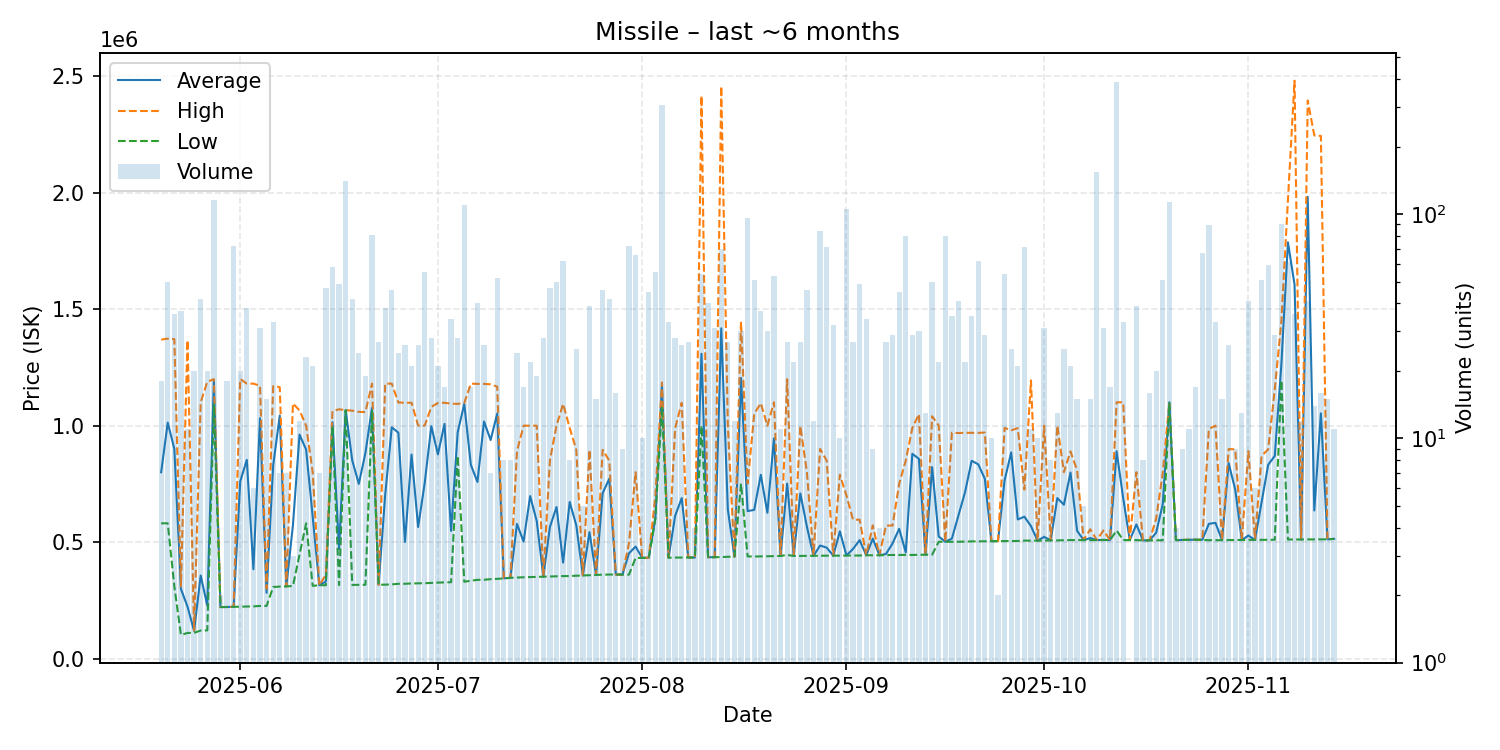

The data file committed next to this chart (first rows):
date, average, highest, lowest, order_count, volume
2025-05-20, 799600, 1369000, 580600, 6, 18
2025-05-21, 1012684, 1373000, 580600, 14, 50
2025-05-22, 900056, 1371000, 310000, 12, 36
2025-05-23, 298800, 310000, 101800, 3, 37
2025-05-24, 222836, 1366000, 110100, 6, 11
2025-05-25, 118690, 120200, 110400, 9, 20
2025-05-26, 356583, 1100000, 120500, 8, 42
2025-05-27, 227665, 1188000, 121000, 5, 20
2025-05-28, 1192000, 1199000, 1090000, 25, 116
2025-05-29, 221200, 221200, 221200, 2, 2
2025-05-30, 221406, 221500, 221400, 5, 18
2025-05-31, 222251, 222300, 222200, 13, 72
2025-06-01, 760390, 1200000, 223400, 15, 20
2025-06-02, 852963, 1180000, 224200, 5, 38
2025-06-03, 383550, 1180000, 224200, 5, 6
2025-06-04, 1031355, 1171000, 225900, 10, 31
2025-06-05, 282140, 300100, 226000, 6, 15
2025-06-06, 828539, 1169000, 307200, 10, 33
2025-06-07, 1042871, 1165000, 309100, 3, 7
2025-06-08, 310100, 310300, 309700, 5, 7
2025-06-09, 572800, 1095000, 311700, 2, 3
2025-06-10, 961367, 1065000, 446200, 4, 12
2025-06-11, 897126, 1000000, 580600, 19, 23
2025-06-12, 608395, 799700, 312300, 12, 21
2025-06-13, 314600, 314600, 314600, 3, 7
2025-06-14, 331140, 360000, 314800, 5, 47
2025-06-15, 1014669, 1062000, 998800, 12, 58
2025-06-16, 469598, 1070000, 315600, 6, 49
2025-06-17, 1066000, 1066000, 1066000, 12, 141
2025-06-18, 850390, 1064000, 316300, 5, 42
2025-06-19, 749850, 1059000, 316600, 11, 24
2025-06-20, 882589, 1058000, 316800, 8, 19
2025-06-21, 1076143, 1180000, 1063000, 18, 81
2025-06-22, 316944, 317200, 316900, 8, 27
2025-06-23, 702632, 1180000, 317400, 12, 38
2025-06-24, 992687, 1180000, 318450, 12, 46
2025-06-25, 969333, 1099000, 321000, 5, 24
2025-06-26, 500523, 1098000, 321100, 10, 26
2025-06-27, 875852, 1098000, 322500, 8, 21
2025-06-28, 564750, 1000000, 323000, 11, 26
2025-06-29, 753987, 1000000, 323500, 10, 55
2025-06-30, 997382, 1080000, 324700, 10, 28
2025-07-01, 876400, 1097000, 325900, 7, 21
2025-07-02, 1007312, 1098000, 327150, 6, 17
2025-07-03, 547935, 1094000, 327700, 10, 34
2025-07-04, 971089, 1093000, 869900, 9, 28
2025-07-05, 1093000, 1097000, 329700, 21, 110
2025-07-06, 831529, 1180000, 334300, 8, 17
2025-07-07, 758012, 1179000, 337900, 14, 40
2025-07-08, 1017327, 1179000, 338400, 12, 26
2025-07-09, 938114, 1177000, 340900, 2, 7
2025-07-10, 1051594, 1167000, 342200, 12, 52
2025-07-11, 344488, 345400, 344400, 4, 8
2025-07-12, 346662, 346700, 346550, 3, 8
2025-07-13, 577850, 889750, 347900, 9, 24
2025-07-14, 502176, 999700, 349000, 7, 17
2025-07-15, 697582, 999550, 349900, 11, 22
2025-07-16, 589947, 999400, 351100, 11, 19
2025-07-17, 351854, 352100, 351800, 8, 28
2025-07-18, 564923, 851700, 352500, 13, 47
... 119 more rows
